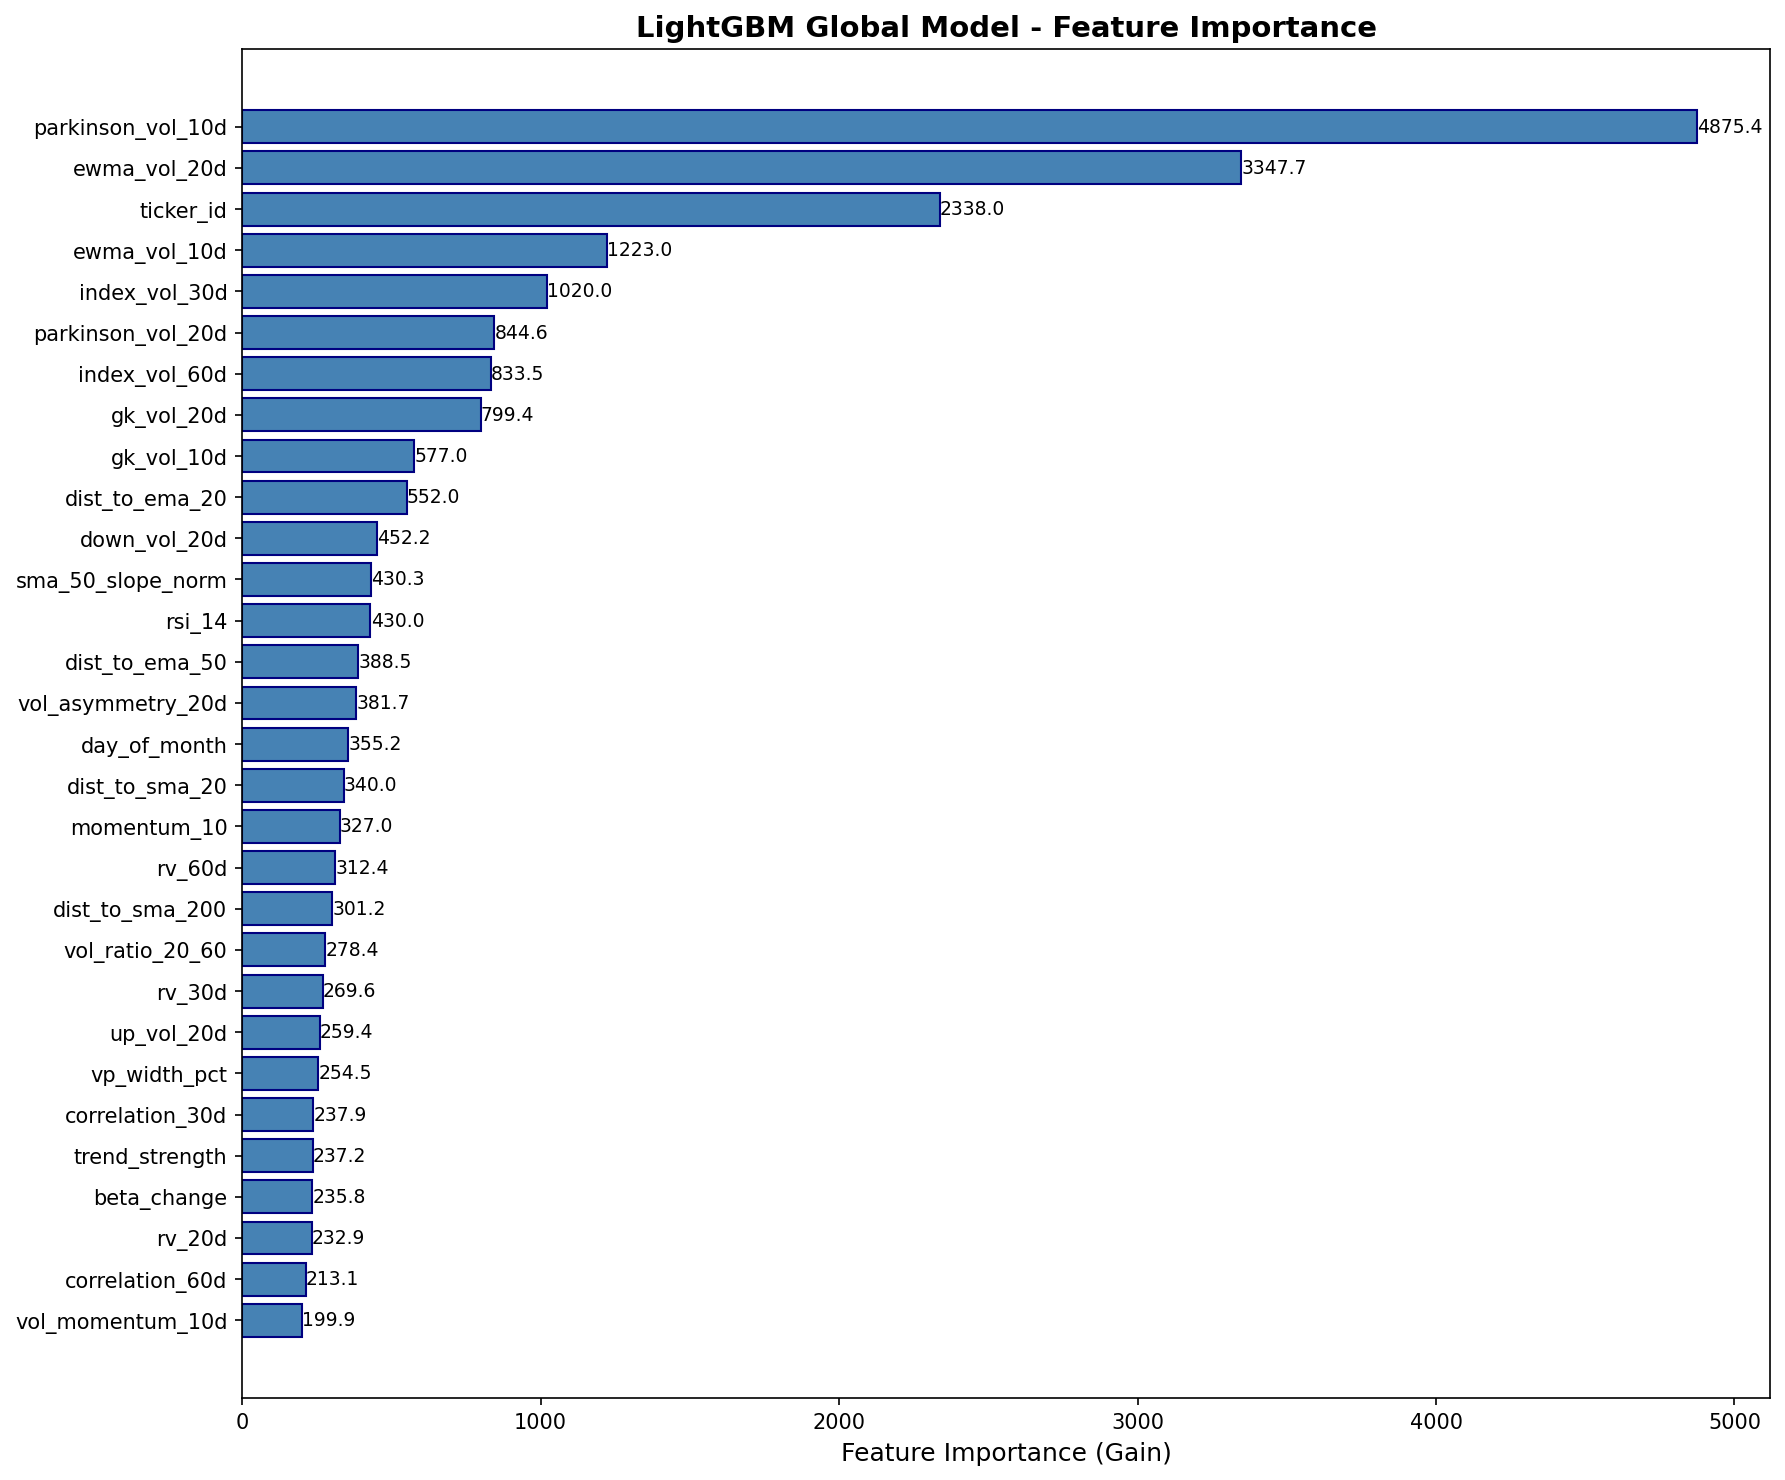

Values plotted in this chart, from the file beside it:
feature, importance
parkinson_vol_10d, 4875
ewma_vol_20d, 3348
ticker_id, 2338
ewma_vol_10d, 1223
index_vol_30d, 1020
parkinson_vol_20d, 844.6
index_vol_60d, 833.5
gk_vol_20d, 799.4
gk_vol_10d, 577
dist_to_ema_20, 552
down_vol_20d, 452.2
sma_50_slope_norm, 430.3
rsi_14, 430
dist_to_ema_50, 388.5
vol_asymmetry_20d, 381.7
day_of_month, 355.2
dist_to_sma_20, 340
momentum_10, 327
rv_60d, 312.4
dist_to_sma_200, 301.2
vol_ratio_20_60, 278.4
rv_30d, 269.6
up_vol_20d, 259.4
vp_width_pct, 254.5
correlation_30d, 237.9
trend_strength, 237.2
beta_change, 235.8
rv_20d, 232.9
correlation_60d, 213.1
vol_momentum_10d, 199.9
beta_60d, 193.8
vp_position, 187.5
volume_zscore_60, 176.8
rv_5d, 174.4
dist_to_sma_50, 165.1
sma_20_slope_norm, 160.9
vol_ratio_5_20, 160.3
volume_ratio_20, 151.8
rv_10d, 149.9
vol_ratio_park_rv, 148.9
liquidity_rank, 139.3
momentum_20, 128.6
sector_id, 123.1
beta_30d, 107.2
vol_momentum_5d, 83.54
volume_zscore_20, 81.04
log_return, 74.81
ivr, 54.81
hvc, 36.76
sector_encoded, 24.45
trend_signal, 23.25
overnight_gap_zscore, 19.15
vp_above_va, 17.76
irr, 17.66
vds, 15.67
week_of_month, 15.64
price_position_ma, 7.214
is_blue_chip, 5.074
overnight_gap, 4.972
lot_size_log, 4.606
... 6 more rows
